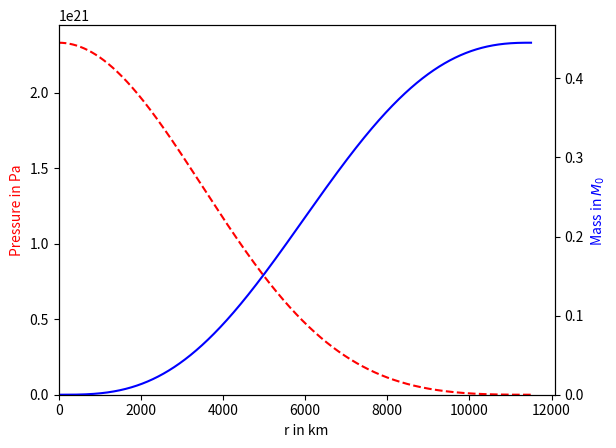

The script that saved this image:
import numpy as np
import matplotlib.pyplot as plt

#Constants
M_s = 1.98847 * 10**30
m_n = 1.67492749804 * 10**(-27)
hbar = 1.054571817 * 10**(-34)
m_e = 9.1093837 * 10**(-31)
G = 6.6743 * 10**(-11)
c = 299792458
R_0 = G*M_s/(c**2) 
gamma = 5/3
K = (hbar**2)/(15*(np.pi**2)*m_e) * (((3*np.pi**2)/(2*m_n*c**2))**gamma)
p0 = 2.33002 * 10**21 #in pascals


#Functions
def dm_rdr(r,p,m_r):
    return ((4*np.pi*r**2)/(M_s*c**2)) * ((p/K)**(1/gamma)) 

def dp_dr(r,p,m_r):
    return -(R_0*p**(1/gamma)*m_r)/(r**2*K**(1/gamma))

#Parameters
m0 = 0
r0 = 0.000001
r = r0
m_r = m0
p = p0
dr = 100
r_end = 11500000

r_list = [r0]
m_r_list = [m0]
p_list = [p0]

#RK4 Algorithm
def RungeKuttaCoupled(r, p, m, dr, dp_dr, dm_dr):
    
    k1 = dr*dp_dr(r, p, m)
    h1 = dr*dm_dr(r, p, m)
    k2 = dr*dp_dr(r+dr/2., p+k1/2., m+h1/2.)
    h2 = dr*dm_dr(r+dr/2., p+k1/2., m+h1/2.)
    k3 = dr*dp_dr(r+dr/2., p+k2/2., m+h2/2.)
    h3 = dr*dm_dr(r+dr/2., p+k2/2., m+h2/2.)
    k4 = dr*dp_dr(r+dr, p+k3, m+h3)
    h4 = dr*dm_dr(r+dr, p+k3, m+h3)

    p = p + 1./6.*(k1+2*k2+2*k3+k4)
    m = m + 1./6.*(h1+2*h2+2*h3+h4)
    r = r + dr
    
    return r, p, m

while r <= r_end:
    r, p, m_r = RungeKuttaCoupled(r, p, m_r, dr, dp_dr, dm_rdr)
    
    r_list.append(r/1000) #in km
    m_r_list.append(m_r)
    p_list.append(p)

print(p_list[-1])
"""
#Newton-Raphson Algorithm
i= np.where(np.array(p_list) > 0)[0][-1]  #Find a starting point for the Newton-Raphson method

def next_r_function(previous_r):
    index = np.where(np.array(r_list) == previous_r)[0][0]
    return previous_r - p_list[index] / dp_dr(previous_r, p_list[index], m_r_list[index])

def newton_raphson(r_start=r_list[i], tolerance=0.01,
                   next_r=next_r_function):
    difference = 1
    counter = 0
    r_root = r_start

    while difference > tolerance:

        counter += 1

        r_test = r_root
        r_root = next_r(r_root)

        difference = abs(r_test - r_root)

    return r_root

r_solution = np.real(newton_raphson())

#print(r_list[i], np.real(m_r_list[i]), np.real(p_list[i]))
"""
j = np.where(np.imag(p_list)==0.0)[0][-1] #Indicates the last point before values return imaginary numbers
print(j)
print(p_list[j], r_list[j], m_r_list[j])

#Plot
fig,ax = plt.subplots()
ax.plot(r_list, p_list, linestyle='dashed', color='red', label='Pressure')
ax.set_xlabel("r in km")
ax.set_ylabel("Pressure in Pa", color='red')
ax2=ax.twinx()
ax2.plot(r_list, m_r_list, label='Mass', color='blue')
ax2.set_ylabel(r"Mass in $M_0$ ", color='blue')
#ax.set_title("Non-relativistic White Dwarf")
ax.set_ylim(bottom=0)
ax2.set_ylim(bottom=0)
ax.set_xlim(left=0)
ax.ticklabel_format(style='scientific')
plt.savefig('non_relativistic_white_dwarf.png')
plt.show()
